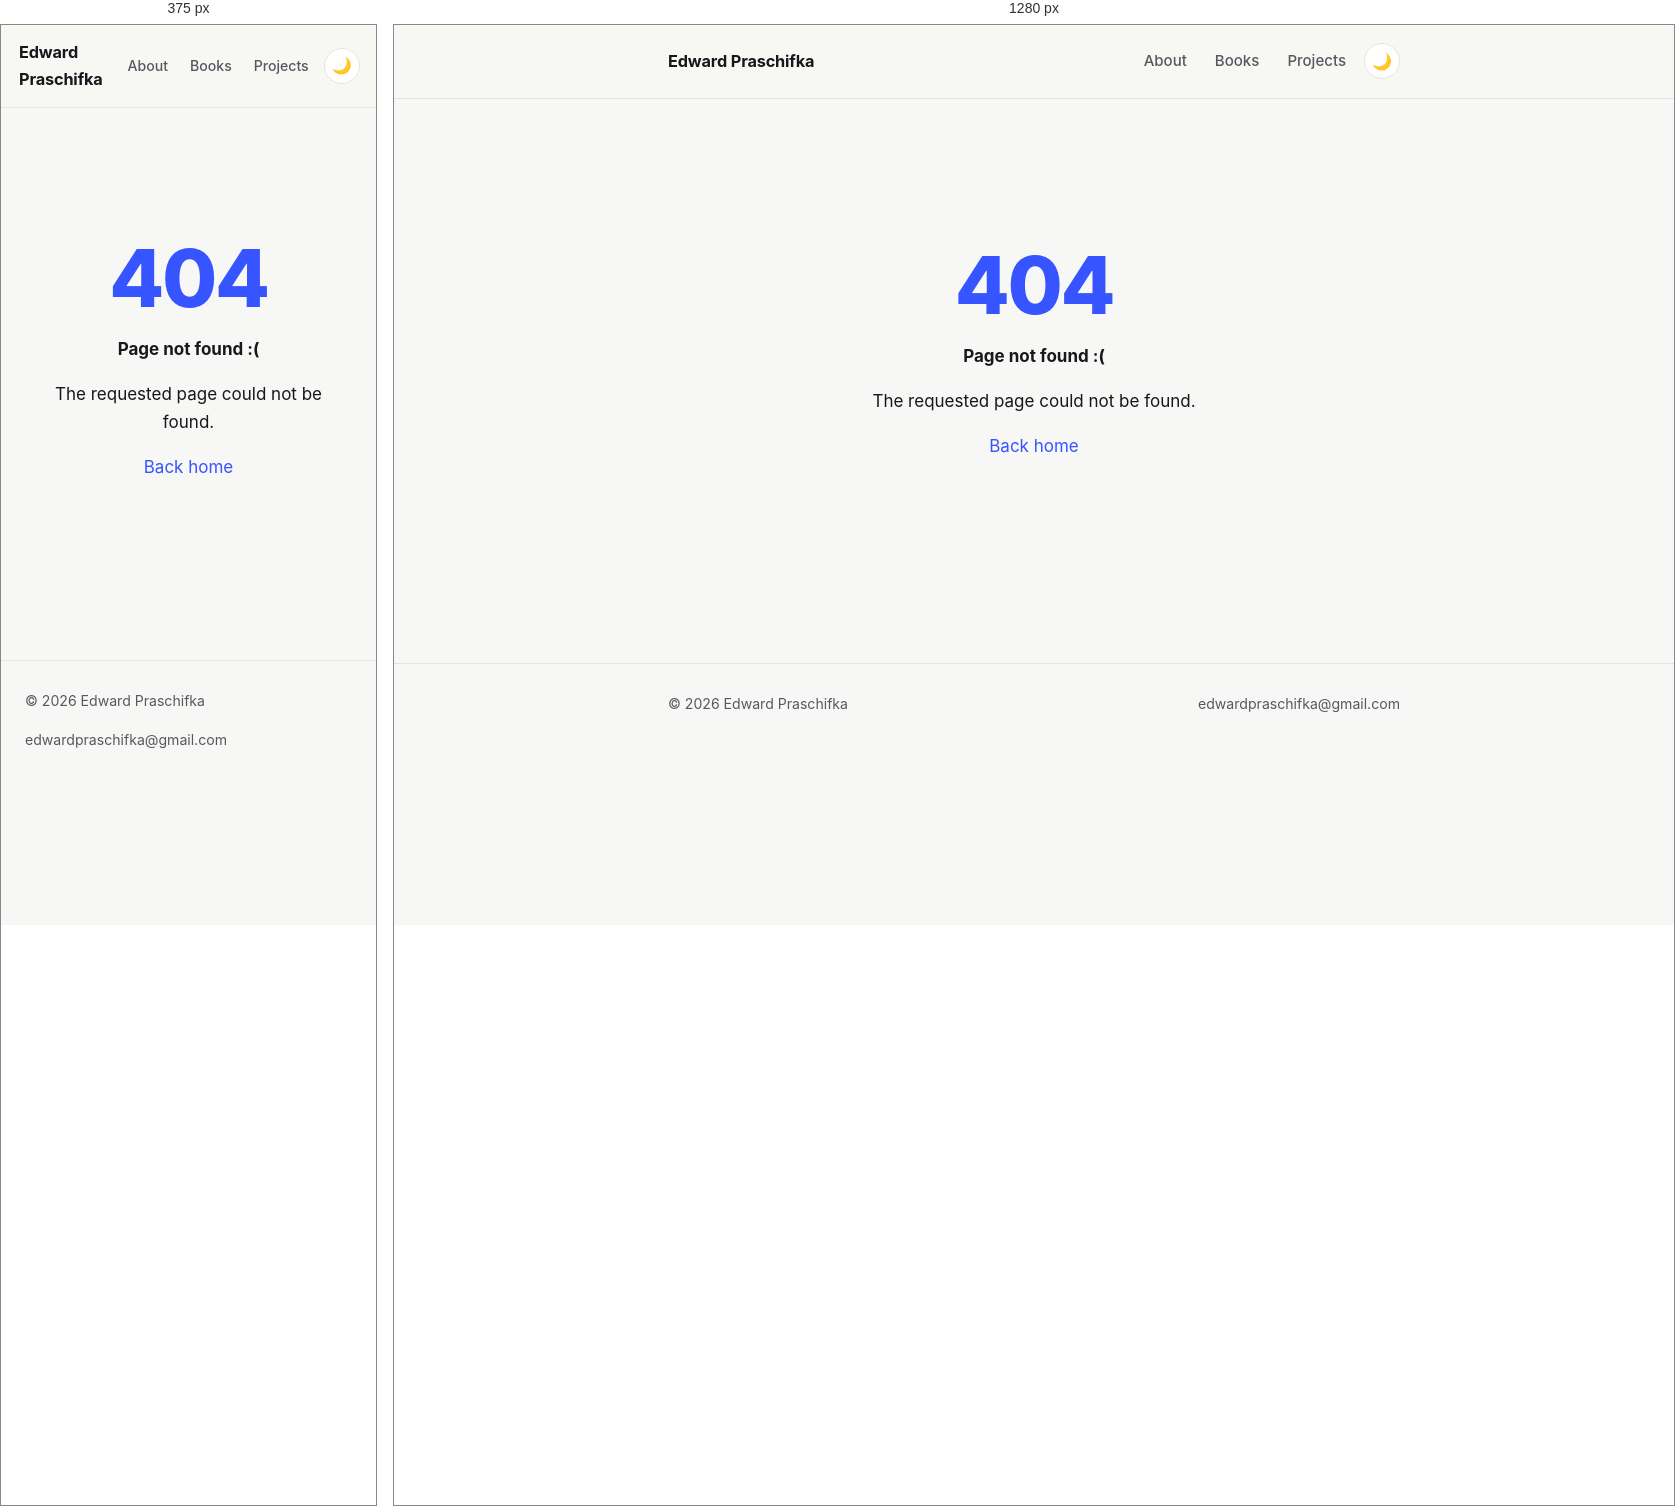
Rendered at 375 px and 1280 px, left to right.

<!-- file: 404.html -->
<!DOCTYPE html>
<html class="no-js" lang="en">
<head>
<script>
  (function () {
    try {
      var t = localStorage.getItem("theme") || (window.matchMedia("(prefers-color-scheme: dark)").matches ? "dark" : "light");
      document.documentElement.setAttribute("data-theme", t);
      document.documentElement.classList.remove("no-js");
    } catch (e) {}
  })();
</script>
<meta charset="UTF-8">
<meta name="viewport" content="width=device-width, initial-scale=1.0">
<title>404 — Edward Praschifka</title>
<link rel="preconnect" href="https://fonts.googleapis.com">
<link rel="preconnect" href="https://fonts.gstatic.com" crossorigin>
<link href="https://fonts.googleapis.com/css2?family=Inter:wght@400;500;600;700;800&display=swap" rel="stylesheet">
<link rel="stylesheet" href="/assets/css/style.css">
</head>
<body>

<header class="site-header">
  <div class="wrap">
    <a class="brand" href="/">Edward Praschifka</a>
    <div style="display:flex; align-items:center;">
      <nav class="site-nav">
        <a href="/about/">About</a>
        <a href="/books/">Books</a>
        <a href="/projects/">Projects</a>
      </nav>
      <button class="theme-toggle" aria-label="Switch to dark mode">🌙</button>
    </div>
  </div>
</header>

<main>
  <div class="error-page reveal">
    <div class="code">404</div>
    <p><strong>Page not found :(</strong></p>
    <p>The requested page could not be found.</p>
    <p><a href="/">Back home</a></p>
  </div>
</main>

<footer class="site-footer">
  <div class="wrap">
    <span>&copy; 2026 Edward Praschifka</span>
    <span><a href="mailto:edwardpraschifka@gmail.com">edwardpraschifka@gmail.com</a></span>
  </div>
</footer>

<script src="/assets/js/main.js"></script>
</body>
</html>


/* @media block from style.css */
@media (max-width: 560px) {
  .site-header .wrap {
    padding: 14px 18px;
  }
  nav.site-nav a {
    padding: 8px 9px;
    font-size: 0.88rem;
  }
  main {
    padding: 40px 18px 72px;
  }
}